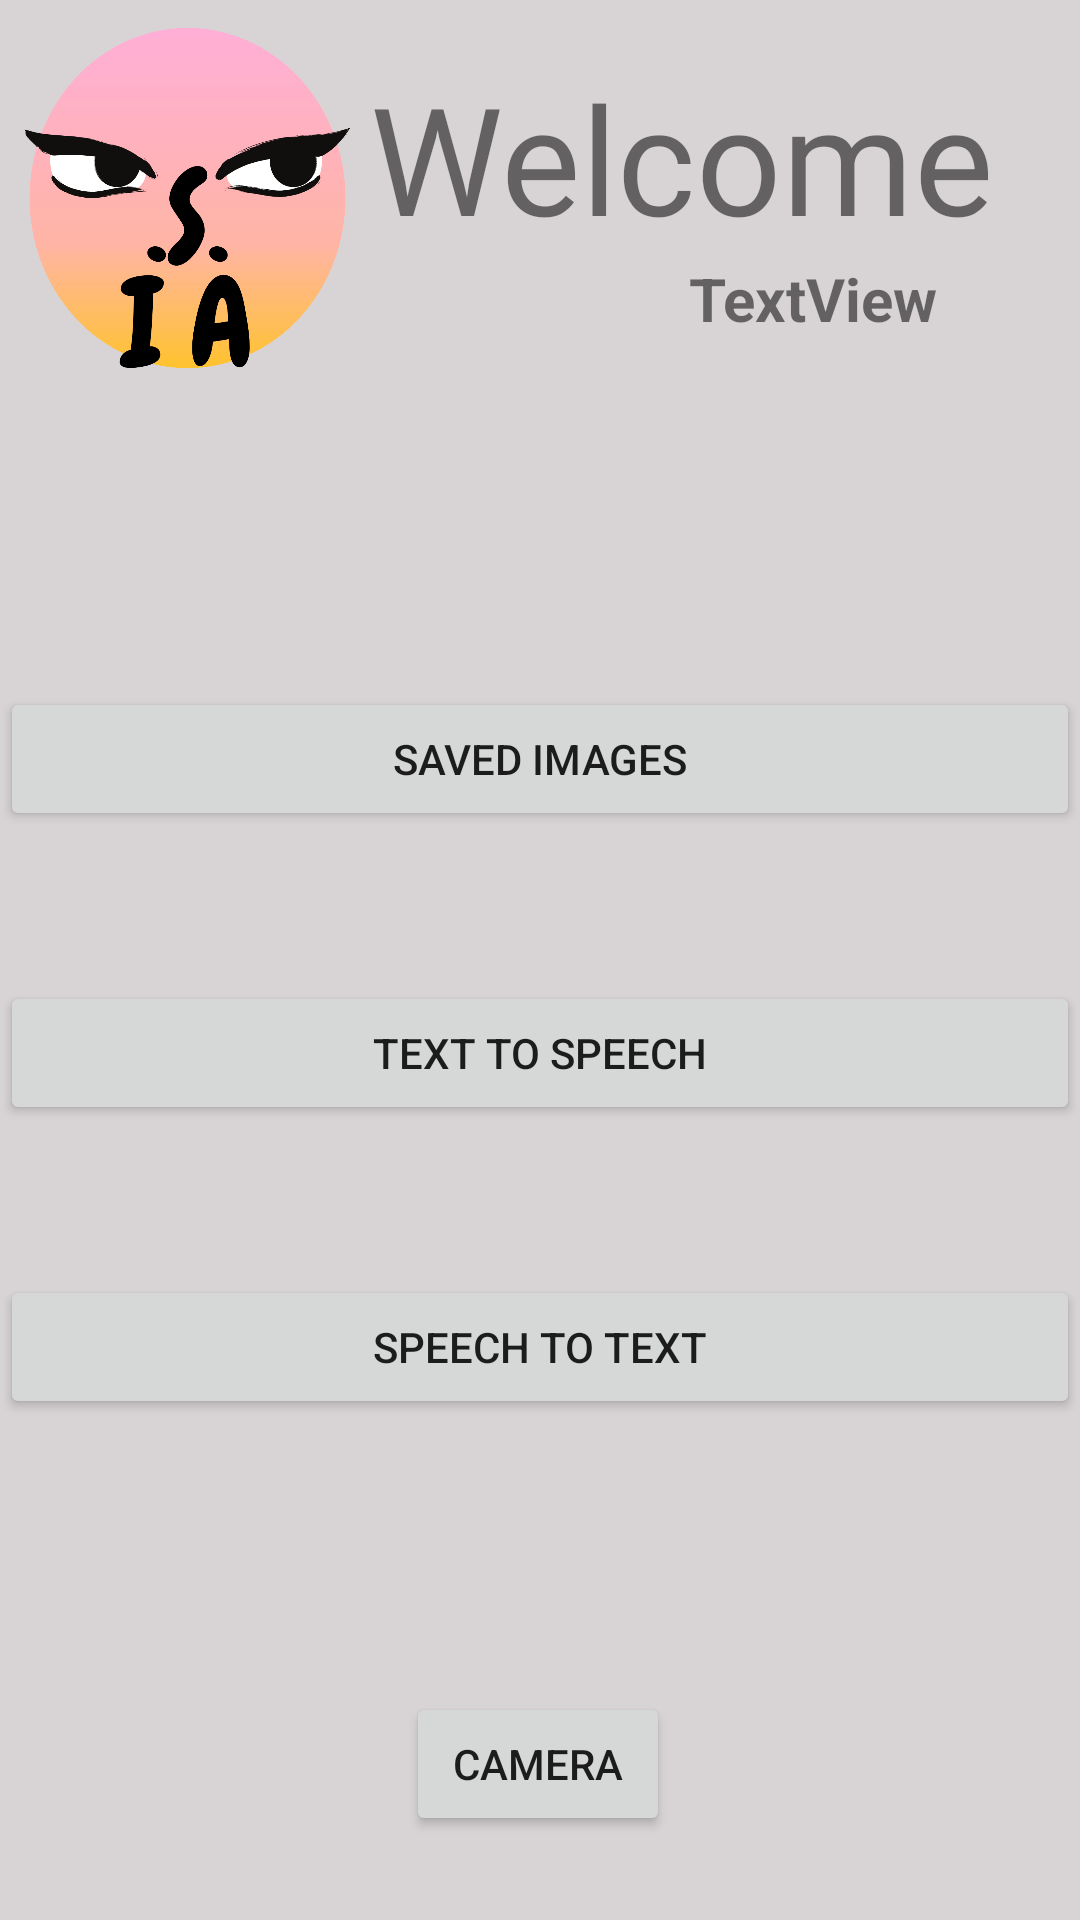

This screen was rendered from an Android layout file. Write that file and the resources it references.
<!-- AndroidManifest.xml: application theme Theme.ISA -->
<!-- res/layout/activity_home.xml -->
<?xml version="1.0" encoding="utf-8"?>
<androidx.constraintlayout.widget.ConstraintLayout xmlns:android="http://schemas.android.com/apk/res/android"
    xmlns:app="http://schemas.android.com/apk/res-auto"
    xmlns:tools="http://schemas.android.com/tools"
    android:layout_width="match_parent"
    android:layout_height="match_parent"
    android:background="#D8D4D5"
    tools:context=".HomeActivity">

    <androidx.constraintlayout.widget.ConstraintLayout
        android:id="@+id/profile_layout"
        android:layout_width="match_parent"
        android:layout_height="wrap_content"
        android:clickable="true"
        app:layout_constraintBottom_toBottomOf="parent"
        app:layout_constraintEnd_toEndOf="parent"
        app:layout_constraintHorizontal_bias="0.0"
        app:layout_constraintStart_toStartOf="parent"
        app:layout_constraintTop_toTopOf="parent"
        app:layout_constraintVertical_bias="0.006">

        <ImageView
            android:id="@+id/logo"
            android:layout_width="117dp"
            android:layout_height="126dp"
            android:scaleType="fitXY"
            app:layout_constraintEnd_toEndOf="parent"
            app:layout_constraintHorizontal_bias="0.017"
            app:layout_constraintStart_toStartOf="parent"
            app:layout_constraintTop_toTopOf="parent"
            app:srcCompat="@drawable/isa" />

        <TextView
            android:id="@+id/Welcome_txt"
            android:layout_width="219dp"
            android:layout_height="76dp"
            android:layout_marginTop="16dp"
            android:fontFamily="@font/chewy"
            android:text="Welcome!"
            android:textSize="50sp"
            app:layout_constraintEnd_toEndOf="parent"
            app:layout_constraintHorizontal_bias="0.111"
            app:layout_constraintStart_toEndOf="@+id/logo"
            app:layout_constraintTop_toTopOf="parent" />

        <TextView
            android:id="@+id/username_tv"
            android:layout_width="wrap_content"
            android:layout_height="wrap_content"
            android:layout_marginBottom="16dp"
            android:text="TextView"
            android:textSize="20sp"
            android:textStyle="bold"
            app:layout_constraintBottom_toBottomOf="parent"
            app:layout_constraintEnd_toEndOf="parent"
            app:layout_constraintHorizontal_bias="0.696"
            app:layout_constraintStart_toEndOf="@+id/logo" />

    </androidx.constraintlayout.widget.ConstraintLayout>

    <Button
        android:id="@+id/saved_images_btn"
        android:layout_width="0dp"
        android:layout_height="wrap_content"
        android:layout_marginTop="100dp"
        android:text="Saved Images"
        app:layout_constraintEnd_toEndOf="parent"
        app:layout_constraintHorizontal_bias="0.498"
        app:layout_constraintStart_toStartOf="parent"
        app:layout_constraintTop_toBottomOf="@+id/profile_layout" />

    <Button
        android:id="@+id/text_speech_btn"
        android:layout_width="0dp"
        android:layout_height="wrap_content"
        android:layout_marginTop="50dp"
        android:text="Text to Speech"
        app:layout_constraintEnd_toEndOf="parent"
        app:layout_constraintHorizontal_bias="0.498"
        app:layout_constraintStart_toStartOf="parent"
        app:layout_constraintTop_toBottomOf="@+id/saved_images_btn" />

    <Button
        android:id="@+id/speech_text_btn"
        android:layout_width="0dp"
        android:layout_height="wrap_content"
        android:layout_marginTop="50dp"
        android:text="Speech To Text"
        app:layout_constraintEnd_toEndOf="parent"
        app:layout_constraintStart_toStartOf="parent"
        app:layout_constraintTop_toBottomOf="@+id/text_speech_btn" />

    <Button
        android:id="@+id/camera_btn"
        android:layout_width="wrap_content"
        android:layout_height="wrap_content"
        android:layout_marginBottom="28dp"
        android:text="Camera"
        app:layout_constraintBottom_toBottomOf="parent"
        app:layout_constraintEnd_toEndOf="parent"
        app:layout_constraintHorizontal_bias="0.498"
        app:layout_constraintStart_toStartOf="parent" />

</androidx.constraintlayout.widget.ConstraintLayout>
<!-- resources referenced by this layout -->
<resources>
  <!-- drawable isa: png bitmap (drawable, 67908 bytes) -->
  <style name="Theme.ISA" parent="Theme.MaterialComponents.DayNight.DarkActionBar">
          
          <item name="colorPrimary">@color/purple_500</item>
          <item name="colorPrimaryVariant">@color/purple_700</item>
          <item name="colorOnPrimary">@color/white</item>
          
          <item name="colorSecondary">@color/teal_200</item>
          <item name="colorSecondaryVariant">@color/teal_700</item>
          <item name="colorOnSecondary">@color/black</item>
          
          <item name="android:statusBarColor" tools:targetApi="l">?attr/colorPrimaryVariant</item>
          
      </style>
  <!-- not gathered from this repository: default colours our renderer supplied (Android Studio template values) -->
  <color name="purple_500">#FF6200EE</color>
  <color name="purple_700">#FF3700B3</color>
  <color name="teal_200">#FF03DAC5</color>
  <color name="teal_700">#FF018786</color>
  <color name="black">#FF000000</color>
  <color name="white">#FFFFFFFF</color>
</resources>
